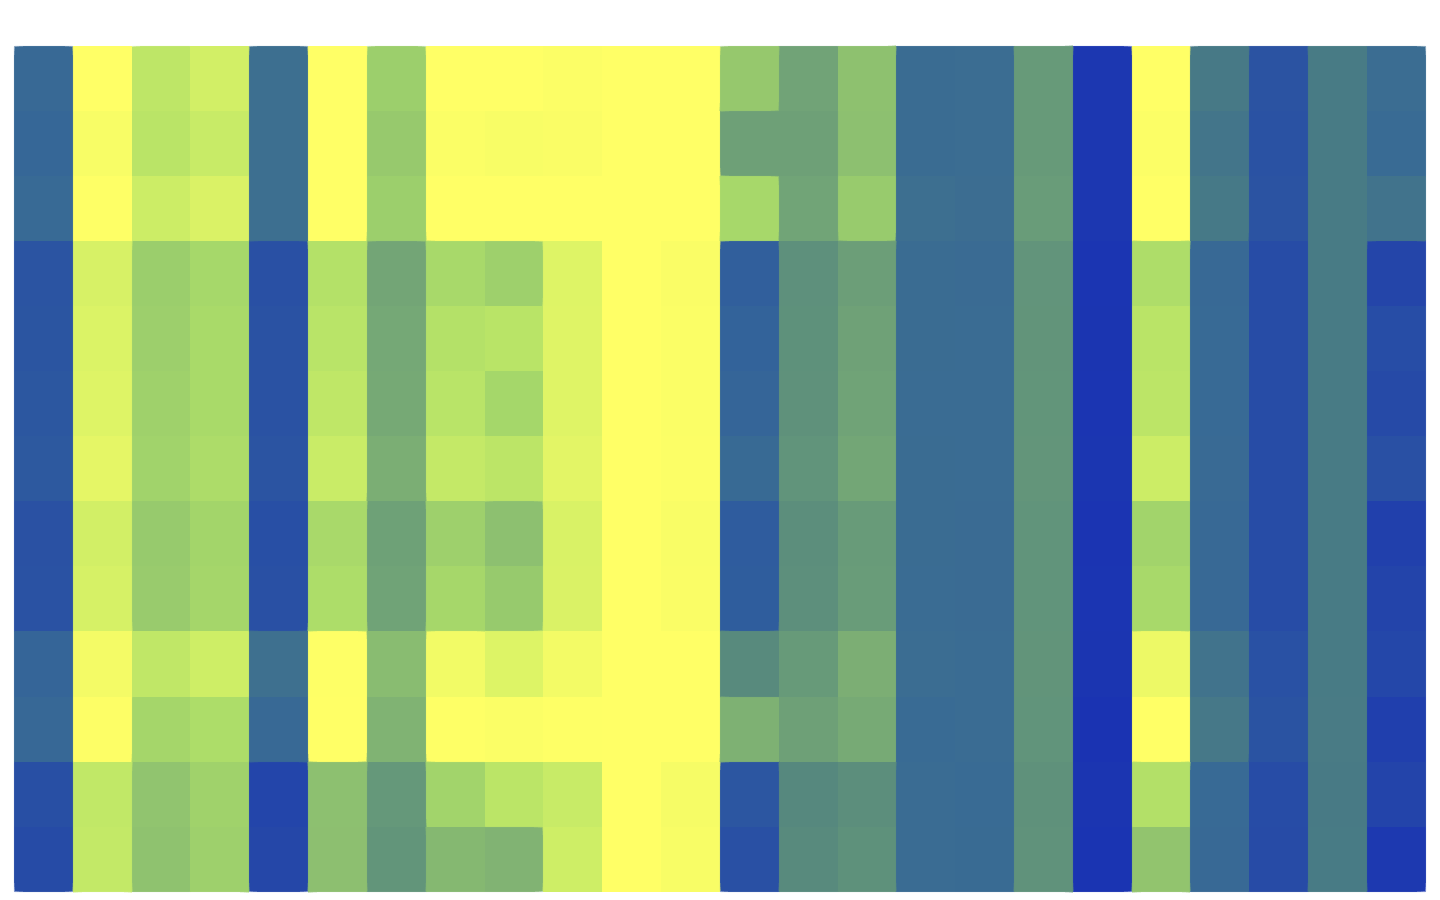

The file beside this chart, header and first rows:
, $f_{1}$, $f_{2}$, $f_{3}$, $f_{4}$, $f_{5}$, $f_{6}$, $f_{7}$, $f_{8}$, $f_{9}$, $f_{10}$, $f_{11}$, $f_{12}$, $f_{13}$, $f_{14}$, $f_{15}$, $f_{16}$, $f_{17}$, $f_{18}$, $f_{19}$, $f_{20}$, $f_{21}$, $f_{22}$, $f_{23}$
$m_{1}$, 0.42, 0.00, 0.08, 0.05, 0.40, 0.00, 0.13, 0.00, 0.00, 0.00, 0.00, 0.00, 0.15, 0.23, 0.16, 0.41, 0.41, 0.26, 0.61, 0.00, 0.36, 0.51, 0.35
$m_{2}$, 0.43, 0.01, 0.08, 0.07, 0.40, 0.00, 0.14, 0.01, 0.01, 0.01, 0.00, 0.00, 0.24, 0.24, 0.17, 0.41, 0.41, 0.26, 0.61, 0.00, 0.37, 0.51, 0.35
$m_{3}$, 0.42, 0.00, 0.06, 0.04, 0.40, 0.00, 0.13, 0.00, 0.00, 0.00, 0.00, 0.00, 0.11, 0.23, 0.14, 0.40, 0.41, 0.25, 0.61, 0.00, 0.36, 0.51, 0.35
$m_{4}$, 0.51, 0.05, 0.13, 0.11, 0.52, 0.09, 0.23, 0.11, 0.13, 0.04, 0.00, 0.01, 0.46, 0.28, 0.25, 0.41, 0.41, 0.27, 0.62, 0.10, 0.42, 0.54, 0.35
$m_{5}$, 0.50, 0.04, 0.13, 0.11, 0.51, 0.08, 0.22, 0.09, 0.08, 0.04, 0.00, 0.01, 0.45, 0.28, 0.24, 0.41, 0.41, 0.27, 0.62, 0.08, 0.42, 0.54, 0.35
$m_{6}$, 0.49, 0.04, 0.13, 0.11, 0.51, 0.08, 0.22, 0.08, 0.11, 0.04, 0.00, 0.01, 0.44, 0.28, 0.24, 0.41, 0.41, 0.27, 0.62, 0.08, 0.42, 0.54, 0.35
$m_{7}$, 0.49, 0.03, 0.12, 0.10, 0.51, 0.06, 0.21, 0.07, 0.08, 0.03, 0.00, 0.01, 0.42, 0.27, 0.23, 0.41, 0.41, 0.27, 0.62, 0.06, 0.42, 0.54, 0.35
$m_{8}$, 0.52, 0.05, 0.14, 0.12, 0.53, 0.11, 0.24, 0.13, 0.17, 0.05, 0.00, 0.01, 0.48, 0.29, 0.26, 0.41, 0.41, 0.27, 0.62, 0.12, 0.42, 0.54, 0.35
$m_{9}$, 0.51, 0.05, 0.14, 0.12, 0.52, 0.10, 0.24, 0.11, 0.14, 0.04, 0.00, 0.01, 0.47, 0.29, 0.25, 0.41, 0.41, 0.27, 0.62, 0.11, 0.42, 0.54, 0.35
$m_{10}$, 0.44, 0.01, 0.08, 0.06, 0.40, 0.00, 0.18, 0.02, 0.04, 0.02, 0.00, 0.00, 0.30, 0.26, 0.21, 0.41, 0.41, 0.27, 0.62, 0.02, 0.38, 0.52, 0.35
$m_{11}$, 0.43, 0.00, 0.11, 0.10, 0.42, 0.00, 0.20, 0.00, 0.01, 0.00, 0.00, 0.00, 0.20, 0.24, 0.22, 0.42, 0.41, 0.27, 0.63, 0.00, 0.36, 0.51, 0.35
$m_{12}$, 0.52, 0.07, 0.16, 0.12, 0.56, 0.17, 0.26, 0.12, 0.08, 0.06, 0.00, 0.01, 0.50, 0.31, 0.29, 0.41, 0.42, 0.28, 0.62, 0.09, 0.42, 0.54, 0.35
$m_{13}$, 0.54, 0.07, 0.16, 0.13, 0.55, 0.17, 0.27, 0.18, 0.20, 0.06, 0.00, 0.01, 0.52, 0.30, 0.28, 0.41, 0.42, 0.28, 0.62, 0.16, 0.43, 0.54, 0.35
